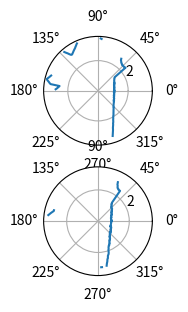

Python code for this plot: (Note: this script raises an exception after producing the figure.)
from numpy import inf
import numpy as np
import matplotlib.pyplot as plt
import math
wsz = 3
wsp = 1
threshold = 1
def window_stack(a):
        '''
        Function from here:
            https://stackoverflow.com/questions/15722324/sliding-window-in-numpy
        Returns a sliding window over a sample, a
        params
        ------
        a : np.array(m,n)
            Sample to slide over

        returns
        -------
        np.array(m,d)
            A stack of windowed samples, where d is the window size
        np.array(m,d)
            An array of the same size that gives the indicies of the windowed data
        '''
   
        num_windows = math.floor(float(len(a) - wsz + 1)/wsp)
        indexer = np.arange(wsz)[None, :] + wsp*np.arange(num_windows)[:, None]
        indexer = indexer.astype(np.int)
        return (a[indexer], indexer)
scan =  [1.081343412399292, 1.0638737678527832, 1.0614712238311768, 1.0865126848220825, 1.097873330116272, 1.0860306024551392, 1.0847004652023315, 1.073573112487793, 1.0938702821731567, 1.0835288763046265, 1.0884590148925781, 1.1068476438522339, 1.0927629470825195, 1.1186360120773315, 1.1055190563201904, 1.1055811643600464, 1.1219412088394165, 1.1281012296676636, 1.1397433280944824, 1.1269499063491821, 1.1254633665084839, 1.1637005805969238, 1.1839680671691895, 1.1708766222000122, 1.1932920217514038, 1.1944962739944458, 1.2204874753952026, 1.1988413333892822, 1.2260022163391113, 1.2418489456176758, 1.244097113609314, 1.2473118305206299, 1.2668594121932983, 1.2851250171661377, 1.3082906007766724, 1.3189771175384521, 1.3288333415985107, 1.3788193464279175, 1.3907687664031982, 1.423341989517212, 2.3903820514678955, 2.3550117015838623, 2.340318441390991, 2.3527517318725586, 2.3438315391540527, 2.3348019123077393, 2.360997438430786, 2.3428192138671875, 2.3674848079681396, 2.407743215560913, 2.41150164604187, 2.446894407272339, 2.4996519088745117, 2.529205560684204, 2.6253254413604736, inf, inf, inf, inf, inf, inf, inf, inf, inf, inf, inf, inf, inf, inf, inf, inf, inf, inf, inf, inf, inf, inf, inf, inf, inf, inf, inf, inf, inf, inf, inf, 3.443910837173462, 3.472346544265747, inf, inf, inf, inf, inf, inf, inf, inf, inf, inf, inf, inf, inf, inf, inf, inf, inf, inf, inf, inf, inf, inf, inf, inf, inf, inf, 3.434140205383301, 3.3852033615112305, 3.3242363929748535, 3.2800302505493164, 3.2226555347442627, 3.1860196590423584, 3.152658700942993, 3.112752676010132, 3.074524164199829, 3.039893627166748, 2.9947824478149414, 2.969881534576416, 2.9515535831451416, 2.98655366897583, 3.074357748031616, 3.1902225017547607, 3.2857534885406494, 3.406933546066284, inf, inf, inf, inf, inf, inf, inf, inf, inf, inf, inf, inf, inf, inf, inf, inf, inf, inf, inf, inf, inf, inf, inf, inf, inf, inf, inf, inf, inf, inf, 3.265148878097534, 3.305837392807007, 3.338120222091675, 3.382016181945801, 3.4259185791015625, 3.483431339263916, 3.4421610832214355, 3.366584539413452, 3.2999141216278076, 3.2461071014404297, 3.174879550933838, 2.568497657775879, 2.602418899536133, 2.661048412322998, 2.6880199909210205, 2.746612787246704, 2.808070659637451, inf, inf, inf, inf, inf, inf, inf, inf, inf, inf, inf, inf, inf, inf, inf, inf, inf, inf, inf, inf, inf, inf, inf, inf, inf, inf, inf, inf, inf, inf, inf, inf, inf, inf, inf, inf, inf, inf, inf, inf, inf, inf, inf, inf, inf, inf, inf, inf, inf, inf, inf, inf, inf, inf, inf, inf, inf, inf, inf, inf, inf, inf, inf, inf, inf, inf, inf, inf, inf, inf, inf, inf, inf, inf, inf, inf, inf, inf, inf, inf, inf, inf, inf, inf, inf, inf, inf, inf, inf, inf, inf, inf, inf, inf, inf, inf, inf, inf, inf, inf, inf, inf, inf, inf, inf, inf, inf, inf, inf, 3.1541106700897217, 3.023087501525879, 2.8883261680603027, 2.782259941101074, 2.6428279876708984, 2.5514185428619385, 2.4734692573547363, 2.36650013923645, 2.3142459392547607, 2.2178399562835693, 2.1447010040283203, 2.0903618335723877, 2.0155880451202393, 1.9779307842254639, 1.9213638305664062, 1.891955018043518, 1.8310378789901733, 1.7884396314620972, 1.7548311948776245, 1.7101333141326904, 1.672110676765442, 1.6410865783691406, 1.606931209564209, 1.585070252418518, 1.5492628812789917, 1.5027916431427002, 1.5058221817016602, 1.4652549028396606, 1.433403730392456, 1.4110872745513916, 1.3931303024291992, 1.377399206161499, 1.355072021484375, 1.3400623798370361, 1.3259769678115845, 1.3073649406433105, 1.2924315929412842, 1.2844029664993286, 1.2819514274597168, 1.2350822687149048, 1.2454462051391602, 1.2482351064682007, 1.2040746212005615, 1.2144649028778076, 1.198425054550171, 1.2000752687454224, 1.1980918645858765, 1.1699978113174438, 1.161145806312561, 1.1384330987930298, 1.1308860778808594, 1.1526374816894531, 1.1254901885986328, 1.1288955211639404, 1.122065782546997, 1.121057391166687, 1.08540678024292, 1.1157073974609375, 1.1094316244125366, 1.0915461778640747, 1.0926990509033203, 1.0904016494750977, 1.096740484237671, 1.0816055536270142, 1.0815885066986084, 1.0931806564331055, 1.0545392036437988, 1.092644214630127, 1.0930966138839722, 1.0761659145355225, 1.0822094678878784, 1.0796946287155151]
expected_scan = [0.8500000238418579, 0.8500000238418579, 0.8500000238418579, 0.9000000357627869, 0.8500000238418579, 0.8500000238418579, 0.8500000238418579, 0.8500000238418579, 0.8500000238418579, 0.8500000238418579, 0.8500000238418579, 0.8500000238418579, 0.8500000238418579, 0.8500000238418579, 0.8500000238418579, 0.9000000357627869, 0.9000000357627869, 0.9000000357627869, 0.9000000357627869, 0.9000000357627869, 0.9000000357627869, 0.9000000357627869, 0.9000000357627869, 0.949999988079071, 0.949999988079071, 0.949999988079071, 0.949999988079071, 1.0, 1.0, 1.0, 1.0, 1.0, 1.0, 1.0500000715255737, 1.0500000715255737, 1.0500000715255737, 1.100000023841858, 1.100000023841858, 1.100000023841858, 1.149999976158142, 1.149999976158142, 1.2000000476837158, 1.2000000476837158, 1.2000000476837158, 1.2000000476837158, 1.2000000476837158, 1.25, 1.25, 1.3000000715255737, 1.3000000715255737, 1.350000023841858, 1.399999976158142, 1.399999976158142, 1.5, 2.4000000953674316, 2.4000000953674316, 2.4000000953674316, 2.4000000953674316, 2.450000047683716, 2.450000047683716, 2.5, 2.6000001430511475, 2.6500000953674316, 2.799999952316284, inf, inf, inf, inf, inf, inf, inf, inf, inf, inf, inf, inf, inf, inf, inf, inf, inf, inf, inf, inf, inf, inf, inf, inf, inf, inf, inf, inf, inf, inf, inf, inf, inf, inf, inf, inf, inf, inf, inf, inf, inf, inf, inf, inf, inf, inf, inf, inf, inf, inf, inf, inf, inf, inf, inf, inf, inf, inf, inf, inf, inf, inf, inf, inf, inf, inf, inf, inf, inf, inf, inf, inf, inf, inf, inf, inf, inf, inf, inf, inf, inf, inf, inf, inf, inf, inf, inf, inf, inf, inf, inf, inf, inf, inf, inf, inf, inf, inf, inf, inf, inf, inf, 2.9000000953674316, 2.9000000953674316, 2.950000047683716, 3.0, 3.049999952316284, 3.1000001430511475, 3.1500000953674316, 3.200000047683716, inf, 3.3500001430511475, inf, inf, inf, inf, inf, inf, inf, inf, inf, inf, inf, inf, inf, inf, inf, inf, inf, inf, inf, inf, inf, inf, inf, inf, inf, inf, inf, inf, inf, inf, inf, inf, inf, inf, inf, inf, inf, inf, inf, inf, inf, inf, inf, inf, inf, inf, inf, inf, inf, inf, inf, inf, inf, inf, inf, inf, inf, inf, inf, inf, inf, inf, inf, inf, inf, inf, inf, inf, inf, inf, inf, inf, inf, inf, inf, inf, inf, inf, inf, inf, inf, inf, inf, inf, inf, inf, inf, inf, inf, inf, inf, inf, inf, inf, inf, inf, inf, inf, 2.950000047683716, 2.950000047683716, inf, inf, inf, inf, inf, 2.9000000953674316, 2.75, 2.6500000953674316, 2.5, 2.450000047683716, 2.299999952316284, 2.25, 2.200000047683716, 2.1000001430511475, 1.9500000476837158, 1.899999976158142, 1.8000000715255737, 1.75, 1.7000000476837158, 1.7000000476837158, 1.649999976158142, 1.600000023841858, 1.600000023841858, 1.5, 1.4500000476837158, 1.4500000476837158, 1.399999976158142, 1.399999976158142, 1.350000023841858, 1.350000023841858, 1.25, 1.25, 1.2000000476837158, 1.2000000476837158, 1.2000000476837158, 1.149999976158142, 1.149999976158142, 1.100000023841858, 1.100000023841858, 1.100000023841858, 1.0500000715255737, 1.0500000715255737, 1.100000023841858, 1.0500000715255737, 1.0500000715255737, 1.0500000715255737, 1.0500000715255737, 1.0, 1.0, 1.0, 1.0, 0.949999988079071, 0.949999988079071, 0.949999988079071, 0.949999988079071, 0.949999988079071, 0.949999988079071, 0.949999988079071, 0.949999988079071, 0.9000000357627869, 0.8500000238418579, 0.8500000238418579, 0.9000000357627869, 0.9000000357627869, 0.8500000238418579, 0.8500000238418579, 0.8500000238418579, 0.8500000238418579, 0.8500000238418579, 0.8500000238418579, 0.8500000238418579, 0.8500000238418579, 0.8500000238418579, 0.8500000238418579, 0.8500000238418579, 0.8500000238418579, 0.8500000238418579, 0.8500000238418579, 0.8500000238418579, 0.8500000238418579, 0.8500000238418579, 0.8500000238418579, 0.8500000238418579, 0.8500000238418579]

scan = np.array(scan)

expected_scan = np.array(expected_scan)
scan[scan==inf] = np.nan
expected_scan[expected_scan==inf] = np.nan
print('Len of scan {}'.format(len(scan)))
print('Len of Escan {}'.format(len(expected_scan)))


ax = plt.subplot(311, projection='polar')
ax.plot(np.arange(0,2*np.pi, 2*np.pi/360), scan)

ax = plt.subplot(312, projection='polar')
ax.plot(np.arange(0,2*np.pi, 2*np.pi/360), expected_scan)

scan[scan==np.nan] = 0
expected_scan[expected_scan==np.nan] = 0

# fscan = np.fft.fft(scan)
# fescan = np.fft.fft(expected_scan)

# ax = plt.subplot(323)
# ax.plot(np.angle(fscan))

# ax = plt.subplot(324)
# ax.plot(np.angle(fescan))
# ax = plt.subplot(325)
# ax.plot(np.abs(fscan))


# ax = plt.subplot(326)
# ax.plot(np.abs(fescan))




# plt.show()
# plt.figure()

sw, sw_i = window_stack(scan)
ew, ew_i = window_stack(expected_scan)
detected_objects = np.zeros(scan.shape, dtype=np.bool)
er =[]
for s,e,i in zip(sw, ew, sw_i):
    # er = np.correlate(s,e)
    er.append(((s-e)**2).mean())
    if er[-1] > threshold:
        detected_objects[i] = True
er.extend([0,0])

print(er)
plt.subplot(313, projection='polar')
plt.plot(np.arange(0,2*np.pi, 2*np.pi/360),er )
plt.show()